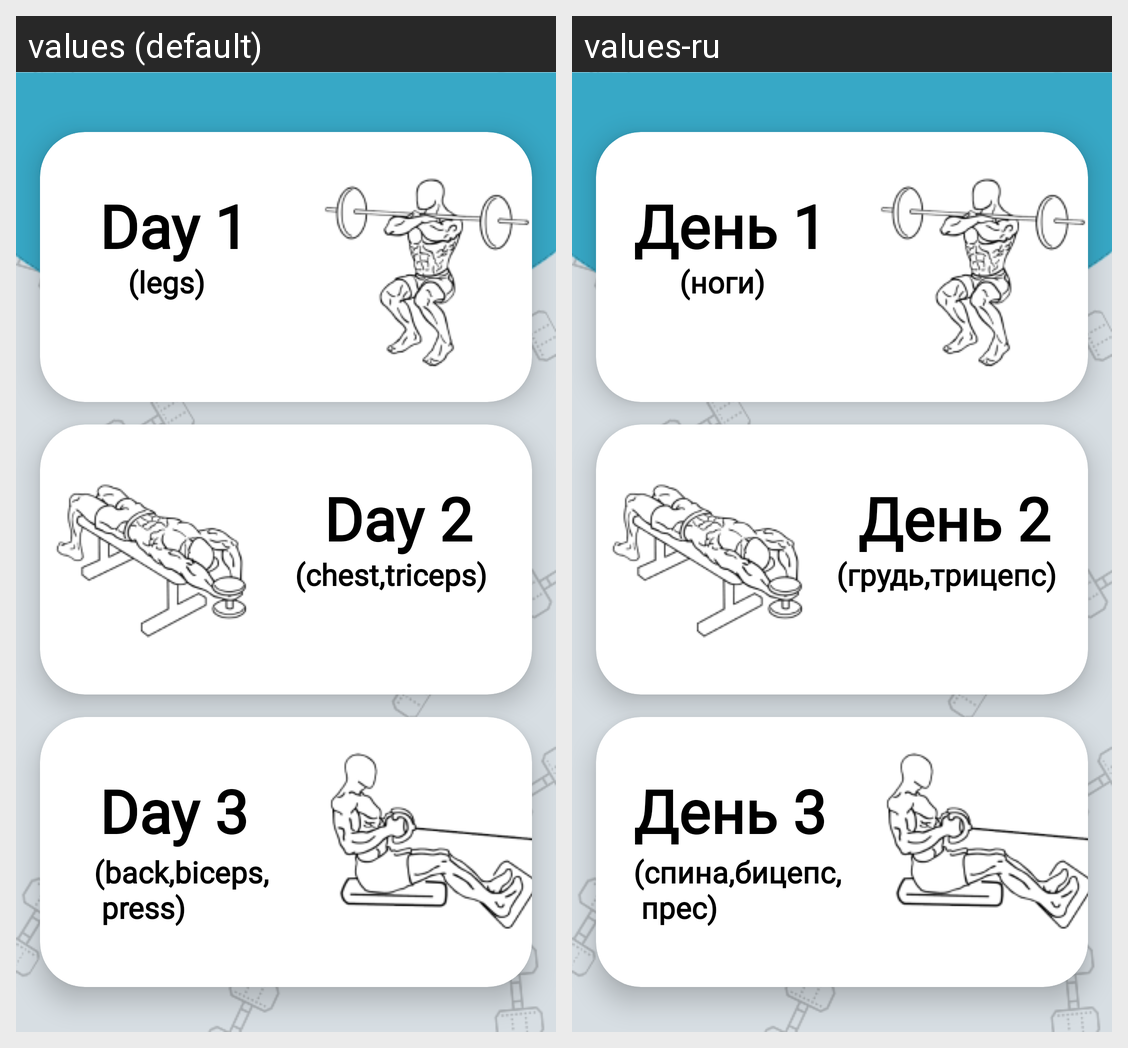

Translations of the strings shown on this Android screen, per locale in the grid:
Android screen res/layout/activity_endomorph.xml rendered under 2 locales, left to right: values (default), values-ru. Device: Nexus 5 (rendered at 1080×1920; each locale shown at half size, 540×960, under a caption strip naming it); theme Theme.InfoSport.
Strings drawn on this screen, with the default value and each locale's value (text and hints the layout hard-codes, and strings that could not be matched under every locale, appear in the picture but are not listed):

Day1
  values: Day 1
  values-ru: День 1

legs
  values: (legs)
  values-ru: (ноги)

Day2
  values: Day 2
  values-ru: День 2

breast
  values: (chest,triceps)
  values-ru: (грудь,трицепс)

Day3
  values: Day 3
  values-ru: День 3

back
  values: (back,biceps,
       press)
  values-ru: (спина,бицепс,
       прес)
